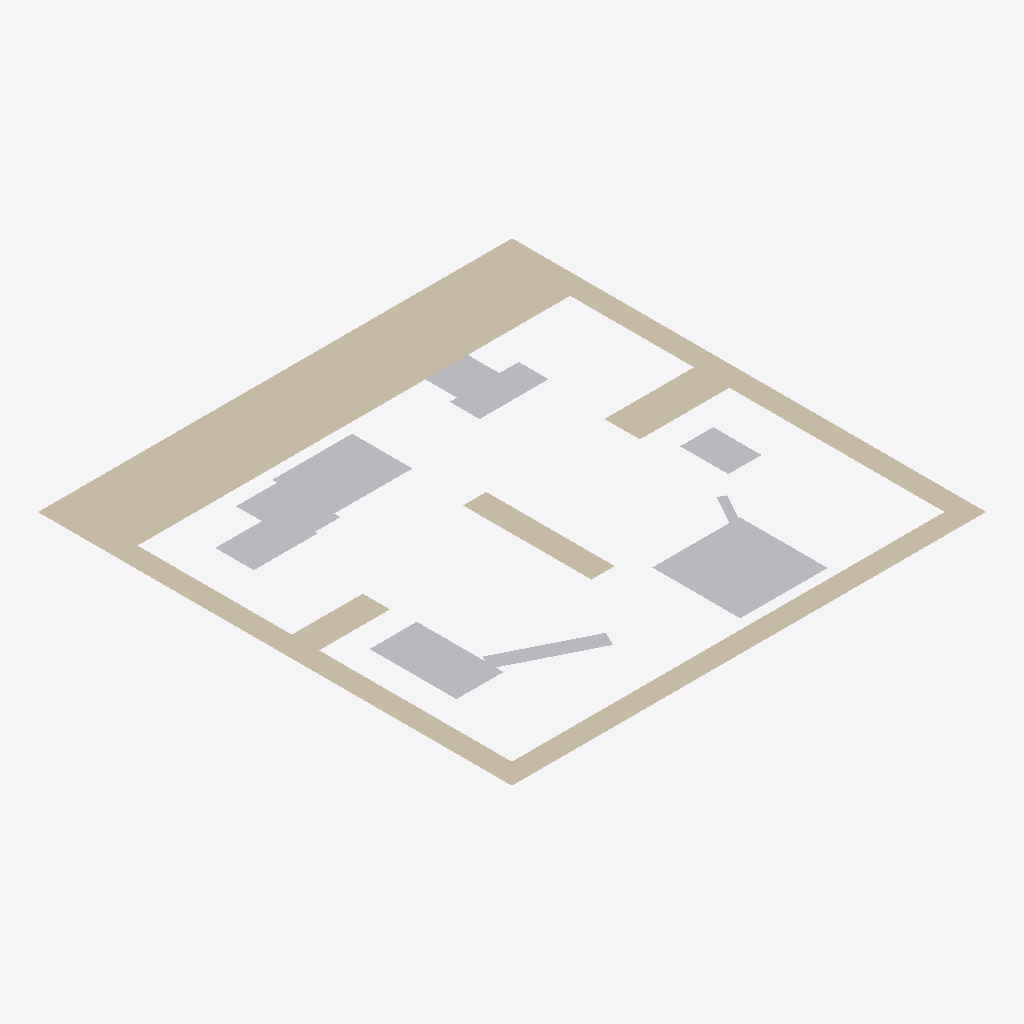
Isometric view of an IFC building model (IFC-SPF (STEP), schema IFC4, length unit millimetre), seen from the south-west, elements coloured by IFC class: 5 other elements (light grey), 2 walls (beige).
Extent 10.4 m × 10.4 m × 0.0 m (x, y, z). Elements (7): 5 IfcBuildingElementProxy, 2 IfcWall.

HEADER;
FILE_DESCRIPTION(('ViewDefinition [CoordinationView]'),'2;1');
FILE_NAME('','2024-07-26T13:32:27',(),(),'IfcOpenShell 0.7.0','IfcOpenShell 0.7.0','');
FILE_SCHEMA(('IFC4'));
ENDSEC;
DATA;
#1=IFCPROJECT('0ef$aa51r0AfH$Jh6zH5_R',$,'FactorySim Project',$,$,$,$,(#8),#3);
#10=IFCSITE('1sHqqsg5b6QBhnJKI81MJ0',$,'IfcSite',$,$,$,$,$,$,$,$,$,$,$);
#11=IFCBUILDING('3jaLEHQPj6auiH5K2J2zhy',$,'IfcBuilding',$,$,$,$,$,$,$,$,$);
#12=IFCBUILDINGSTOREY('0S64LoWnj7ggMezUJqaJKy',$,'IfcBuildingStorey',$,$,$,$,$,$,$);
#148=IFCWALL('39UwS6jH15JvZ9jU7kUeBk',$,'Aussenwand',$,$,#200,#178,$,$);
#76=IFCBUILDINGELEMENTPROXY('2BCcwo9HP9KPm7x9qKPC3T',$,'M_3',$,$,#142,#100,$,$);
#16=IFCBUILDINGELEMENTPROXY('21knilhyL7m8LOeS9Nkn53',$,'M_0',$,$,#127,#36,$,$);
#37=IFCBUILDINGELEMENTPROXY('3KjNyHw5P08eRG2$8d_bi3',$,'M_1',$,$,#132,#58,$,$);
#101=IFCBUILDINGELEMENTPROXY('1lx2nCH8HCjBDllsVnIgJq',$,'M_4',$,$,#147,#121,$,$);
#179=IFCWALL('17iw5mxRHEfxRwO4tozbTp',$,'Innenwand1',$,$,#205,#195,$,$);
#59=IFCBUILDINGELEMENTPROXY('3LfafX6V14CRQwXMoNDuOc',$,'M_2',$,$,#137,#75,$,$);
ENDSEC;
